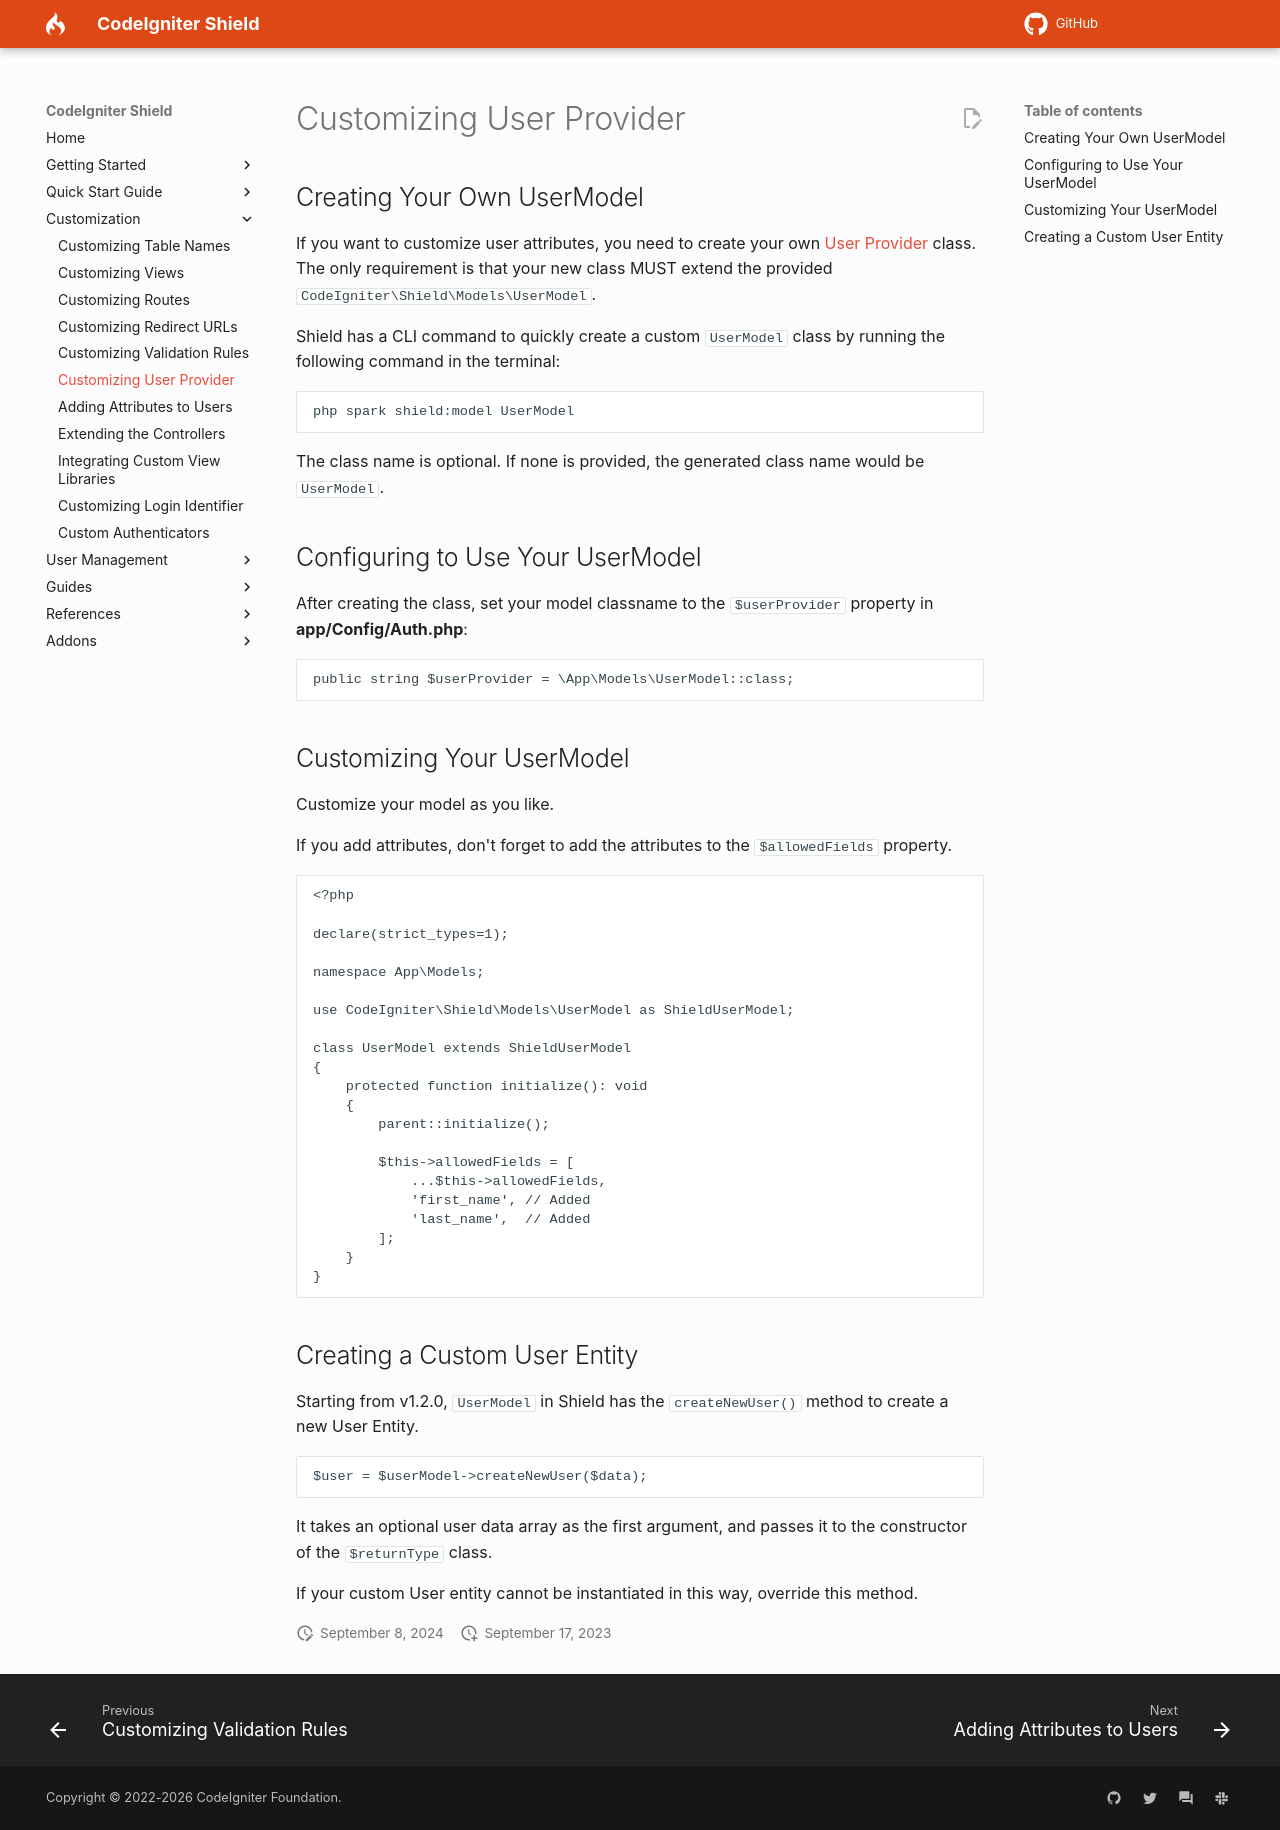

repository: michalsn/shield · page: customization/user_provider/index.html · generator: mkdocs

# Customizing User Provider

## Creating Your Own UserModel

If you want to customize user attributes, you need to create your own
[User Provider](../getting_started/concepts.md#user-providers) class.
The only requirement is that your new class MUST extend the provided `CodeIgniter\Shield\Models\UserModel`.

Shield has a CLI command to quickly create a custom `UserModel` class by running the following
command in the terminal:

```console
php spark shield:model UserModel
```

The class name is optional. If none is provided, the generated class name would be `UserModel`.

## Configuring to Use Your UserModel

After creating the class, set your model classname to the `$userProvider` property
in **app/Config/Auth.php**:

```php
public string $userProvider = \App\Models\UserModel::class;
```

## Customizing Your UserModel

Customize your model as you like.

If you add attributes, don't forget to add the attributes to the `$allowedFields`
property.

```php
<?php

declare(strict_types=1);

namespace App\Models;

use CodeIgniter\Shield\Models\UserModel as ShieldUserModel;

class UserModel extends ShieldUserModel
{
    protected function initialize(): void
    {
        parent::initialize();

        $this->allowedFields = [
            ...$this->allowedFields,
            'first_name', // Added
            'last_name',  // Added
        ];
    }
}
```

## Creating a Custom User Entity

Starting from v1.2.0, `UserModel` in Shield has the `createNewUser()` method to
create a new User Entity.

```php
$user = $userModel->createNewUser($data);
```

It takes an optional user data array as the first argument, and passes it to the
constructor of the `$returnType` class.

If your custom User entity cannot be instantiated in this way, override this method.
